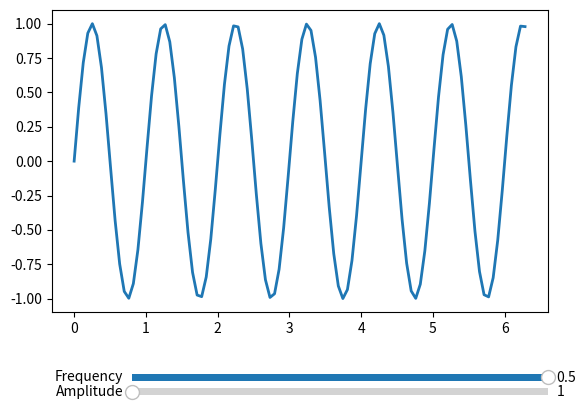

Write Python code to recreate this figure.
import matplotlib.pyplot as plt
from matplotlib.widgets import Slider
import numpy as np



amp = 1.0
freq = 1.0

fig, ax = plt.subplots()
plt.subplots_adjust(bottom=0.25)

t = np.linspace(0, 2 * np.pi, 100)
s = amp * np.sin(2* np.pi * freq * t)
l, = ax.plot(t, s, lw=2)

ax_slider = plt.axes([0.25, 0.1, 0.65, 0.03], facecolor="red")
slider = Slider(ax_slider, 'Frequency', 0.1, 0.5, valinit=freq)


def update(value):
    freq = slider.val
    l.set_ydata(amp * np.sin(2 * np.pi * freq * t))
    fig.canvas.draw_idle()


slider.on_changed(update)


ax_slider2 = plt.axes([0.25, 0.07, 0.65, 0.03], facecolor="red")
slider2 = Slider(ax_slider2, 'Amplitude', 1, 5, valinit=amp) 

def update2(value):
    amp = slider2.val
    l.set_ydata(amp * np.sin(2 * np.pi * freq * t))
    fig.canvas.draw_idle()

slider2.on_changed(update2)


plt.show()


# https://www.youtube.com/watch?v=p-xJsc6LSx0
# Other UI 